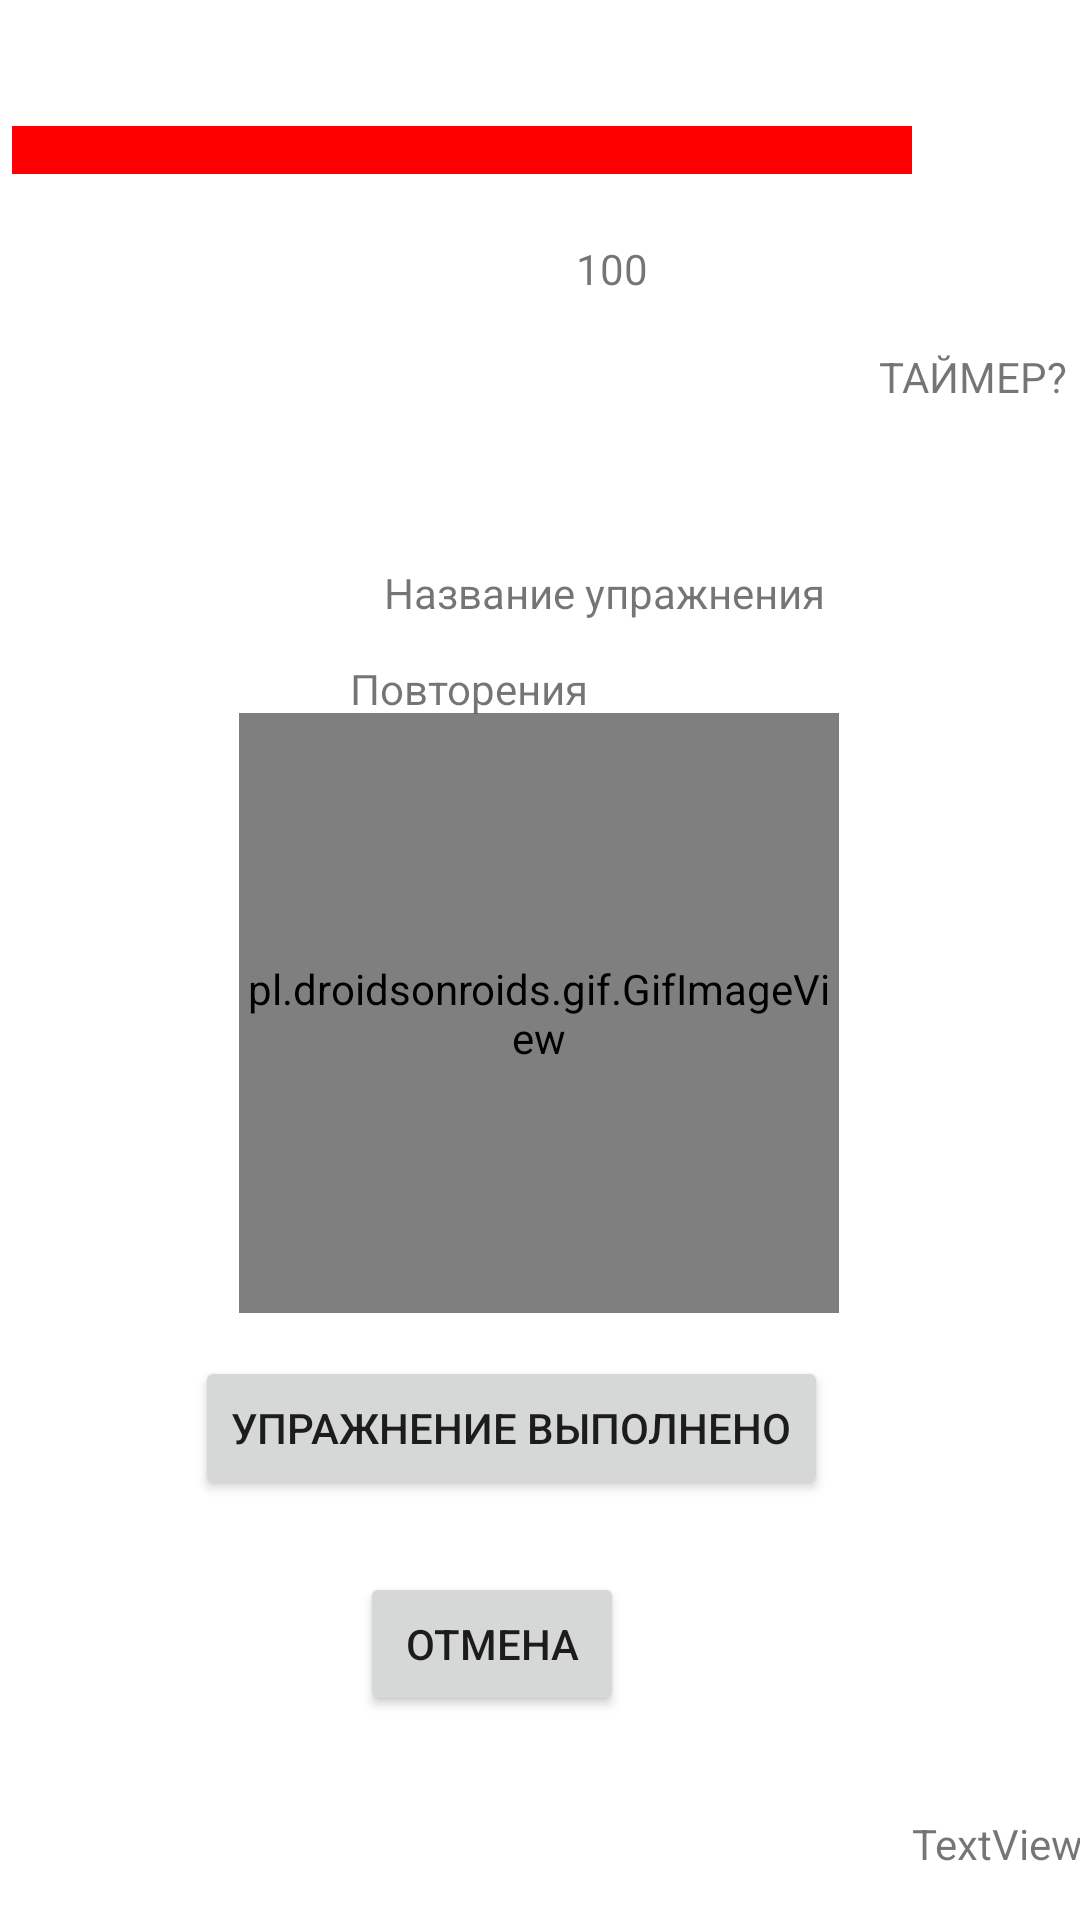

Produce the Android XML layout that renders to this screen, including the resource entries it uses.
<!-- AndroidManifest.xml: application theme Theme.FitnessQuest -->
<!-- res/layout/activity_workout.xml -->
<?xml version="1.0" encoding="utf-8"?>
<androidx.constraintlayout.widget.ConstraintLayout xmlns:android="http://schemas.android.com/apk/res/android"
    xmlns:app="http://schemas.android.com/apk/res-auto"
    xmlns:tools="http://schemas.android.com/tools"
    android:layout_width="match_parent"
    android:layout_height="match_parent"
    tools:context=".Workout">

    <Button
        android:id="@+id/startExerciseButton"
        android:layout_width="wrap_content"
        android:layout_height="wrap_content"
        android:layout_marginEnd="84dp"
        android:layout_marginBottom="140dp"
        android:text="УПРАЖНЕНИЕ ВЫПОЛНЕНО"
        app:layout_constraintBottom_toBottomOf="parent"
        app:layout_constraintEnd_toEndOf="parent" />

    <Button
        android:id="@+id/cancelWorkoutButton"
        android:layout_width="wrap_content"
        android:layout_height="wrap_content"
        android:layout_marginEnd="152dp"
        android:layout_marginBottom="68dp"
        android:text="отмена"
        app:layout_constraintBottom_toBottomOf="parent"
        app:layout_constraintEnd_toEndOf="parent" />

    <TextView
        android:id="@+id/accelerometerTXT"
        android:layout_width="wrap_content"
        android:layout_height="wrap_content"
        android:layout_marginStart="304dp"
        android:layout_marginBottom="16dp"
        android:text="TextView"
        app:layout_constraintBottom_toBottomOf="parent"
        app:layout_constraintStart_toStartOf="parent" />

    <pl.droidsonroids.gif.GifImageView
        android:id="@+id/workoutGIF"
        android:layout_width="200dp"
        android:layout_height="200dp"
        android:background="#fff"
        android:src="@drawable/concentration_curl"
        app:layout_constraintBottom_toBottomOf="parent"
        app:layout_constraintEnd_toEndOf="parent"
        app:layout_constraintHorizontal_bias="0.497"
        app:layout_constraintStart_toStartOf="parent"
        app:layout_constraintTop_toTopOf="parent"
        app:layout_constraintVertical_bias="0.54" />

    <TextView
        android:id="@+id/exerciseText"
        android:layout_width="wrap_content"
        android:layout_height="wrap_content"
        android:layout_marginStart="128dp"
        android:layout_marginTop="188dp"
        android:text="Название упражнения"
        app:layout_constraintStart_toStartOf="parent"
        app:layout_constraintTop_toTopOf="parent" />

    <TextView
        android:id="@+id/exerciseRepsText"
        android:layout_width="wrap_content"
        android:layout_height="wrap_content"
        android:layout_marginTop="220dp"
        android:layout_marginEnd="164dp"
        android:text="Повторения"
        app:layout_constraintEnd_toEndOf="parent"
        app:layout_constraintTop_toTopOf="parent" />

    <TextView
        android:id="@+id/timerText"
        android:layout_width="wrap_content"
        android:layout_height="wrap_content"
        android:layout_marginTop="116dp"
        android:layout_marginEnd="4dp"
        android:text="ТАЙМЕР?"
        app:layout_constraintEnd_toEndOf="parent"
        app:layout_constraintTop_toTopOf="parent" />

    <ProgressBar
        android:id="@+id/bossHealthBar"
        style="?android:attr/progressBarStyleHorizontal"
        android:layout_width="300dp"
        android:layout_height="20dp"
        android:layout_marginTop="40dp"
        android:layout_marginEnd="56dp"
        android:max="100"
        android:progress="100"
        android:progressTint="#FF0000"
        android:scaleY="4"
        app:layout_constraintEnd_toEndOf="parent"
        app:layout_constraintTop_toTopOf="parent" />

    <TextView
        android:id="@+id/bossHealthText"
        android:layout_width="wrap_content"
        android:layout_height="wrap_content"
        android:layout_marginStart="192dp"
        android:layout_marginTop="20dp"
        android:foregroundGravity="center_vertical|center|center_horizontal"
        android:gravity="center_horizontal|center_vertical"
        android:text="100"
        app:layout_constraintStart_toStartOf="parent"
        app:layout_constraintTop_toBottomOf="@+id/bossHealthBar" />

</androidx.constraintlayout.widget.ConstraintLayout>
<!-- resources referenced by this layout -->
<resources>
  <style name="Theme.FitnessQuest" parent="Theme.MaterialComponents.DayNight.NoActionBar">
          
          <item name="colorPrimary">@color/purple_500</item>
          <item name="colorPrimaryVariant">@color/purple_700</item>
          <item name="colorOnPrimary">@color/white</item>
          
          <item name="colorSecondary">@color/teal_200</item>
          <item name="colorSecondaryVariant">@color/teal_700</item>
          <item name="colorOnSecondary">@color/black</item>
          
          <item name="android:statusBarColor" tools:targetApi="l">?attr/colorPrimaryVariant</item>
          
      </style>
  <color name="purple_500">#5D46DB</color>
  <color name="purple_700">#4F31C3</color>
  <color name="white">#FFFFFFFF</color>
  <color name="teal_200">#FF03DAC5</color>
  <color name="teal_700">#FF018786</color>
  <color name="black">#FF000000</color>
</resources>
